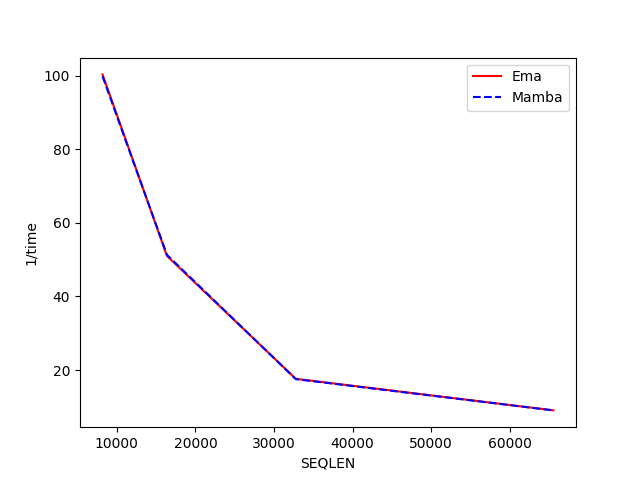

Values plotted in this chart, from the file beside it:
SEQLEN, Ema, Mamba
8192, 100.3, 99.81
16384, 51.01, 51.29
32768, 17.61, 17.52
65536, 9.034, 9.021
